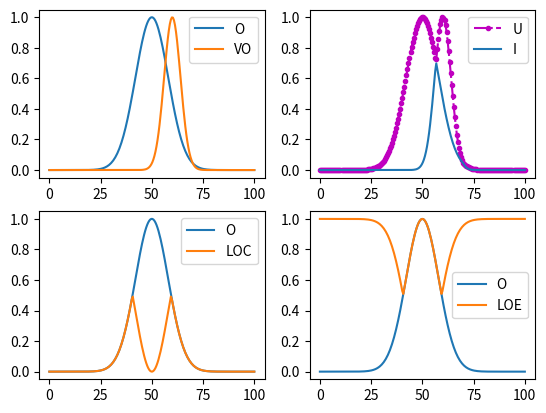

Source code (Python):
import numpy as np
import matplotlib.pyplot as plt


gau = lambda x, mu, sigma: np.exp(-(x - mu) ** 2 / (2 * sigma ** 2))
euc = lambda x, y: np.sqrt(np.sum(np.abs((x - y)) ** 2))
ham = lambda x, y: np.sum(np.abs(x - y))

x = np.linspace(0, 100, 200)
o = np.zeros_like(x)
vo = np.zeros_like(x)
union = np.zeros_like(x)
intersection = np.zeros_like(x)

for i in range(len(x)):
    o[i] = gau(x[i], 50, 8)
    vo[i] = gau(x[i], 60, 4)

    union[i] = np.maximum(o[i], vo[i])
    intersection[i] = np.minimum(o[i], vo[i])

# Contradiction
co = 1 - o
# Low of contradiction
loc = np.minimum(o, co)
# Low of excluded
loe = np.maximum(o, co)

print('Euc for o and vo: ', euc(o, vo))
print('Euc for neg-o and vo: ', euc(co, vo))

plt.figure(4)
plt.subplot(2, 2, 1)
plt.plot(x, o, label='O')
plt.plot(x, vo, label='VO')
plt.legend()

plt.subplot(2, 2, 2)
plt.plot(x, union, 'm.-.', label='U')
plt.plot(x, intersection, label='I')
plt.legend()

plt.subplot(2, 2, 3)
plt.plot(x, o, label='O')
plt.plot(x, loc, label='LOC')
plt.legend()

plt.subplot(2, 2, 4)
plt.plot(x, o, label='O')
plt.plot(x, loe, label='LOE')
plt.legend()

plt.show()


if __name__ == '__main__':
    pass
